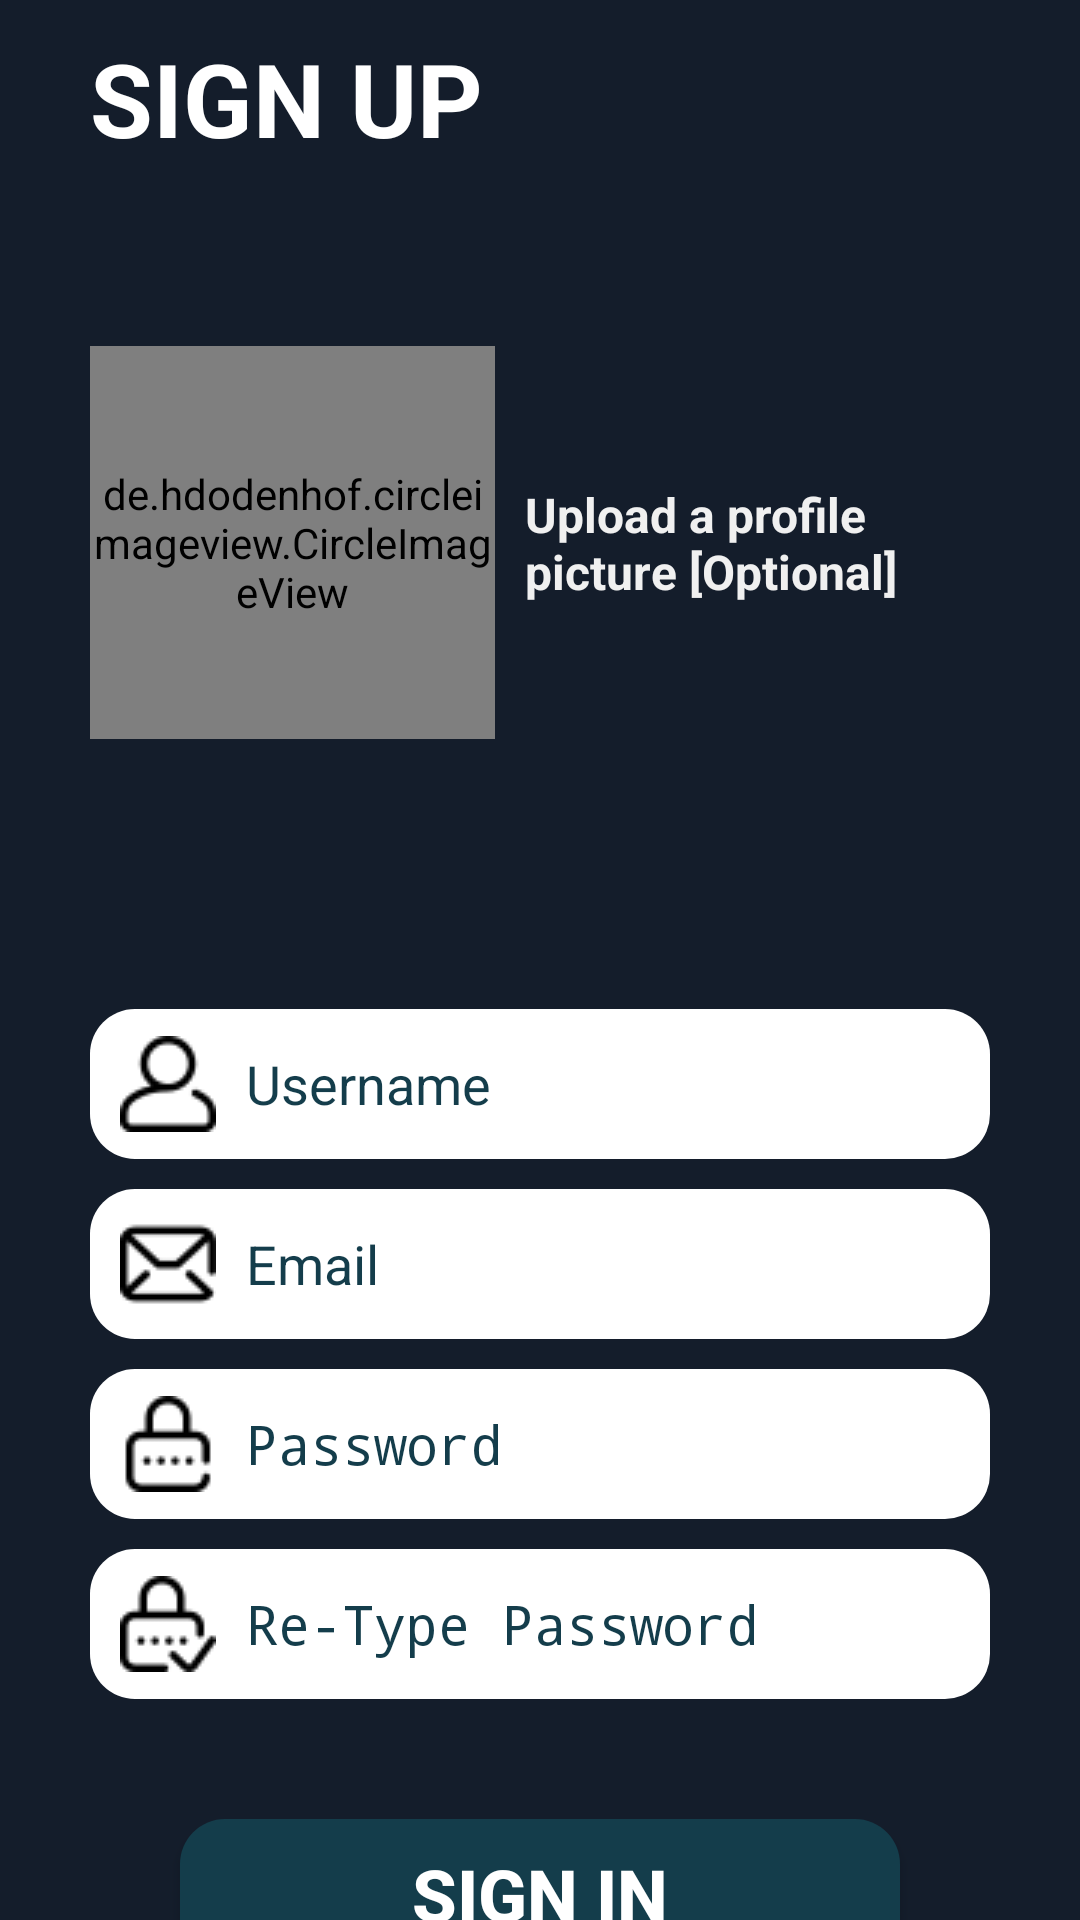

Write the Android layout XML for this screen, with the resource values it uses.
<!-- AndroidManifest.xml: application theme AppTheme -->
<!-- res/layout/activity_sign_up.xml -->
<?xml version="1.0" encoding="utf-8"?>
<androidx.constraintlayout.widget.ConstraintLayout xmlns:android="http://schemas.android.com/apk/res/android"
    xmlns:app="http://schemas.android.com/apk/res-auto"
    xmlns:tools="http://schemas.android.com/tools"
    android:layout_width="match_parent"
    android:layout_height="match_parent"
    android:background="@color/colorPrimaryDark"
    tools:context=".SignUpActivity">

    <TextView
        android:id="@+id/signUpTitle"
        android:layout_width="0dp"
        android:layout_height="wrap_content"
        android:layout_marginTop="10dp"
        android:text="@string/sign_up"
        android:textColor="@color/colorWhite"
        android:textSize="34sp"
        android:textStyle="bold"
        app:layout_constraintEnd_toEndOf="@+id/signUpUsername"
        app:layout_constraintHorizontal_bias="0.0"
        app:layout_constraintStart_toStartOf="@+id/SignUpProfile"
        app:layout_constraintTop_toTopOf="parent" />

    <de.hdodenhof.circleimageview.CircleImageView
        android:id="@+id/SignUpProfile"
        android:layout_width="135dp"
        android:layout_height="131dp"
        android:layout_marginTop="60dp"
        android:layout_marginEnd="5dp"
        android:src="@drawable/user_image3"
        app:civ_border_color="@color/colorWhite"
        app:civ_border_width="5dp"
        app:layout_constraintEnd_toStartOf="@+id/uploadAProfilePicture"
        app:layout_constraintStart_toStartOf="@+id/signUpUsername"
        app:layout_constraintTop_toBottomOf="@+id/signUpTitle" />

    <TextView
        android:id="@+id/uploadAProfilePicture"
        android:layout_width="0dp"
        android:layout_height="wrap_content"
        android:layout_marginStart="5dp"
        android:text="@string/upload_a_profile_picture_n_optional"
        android:textColor="@color/colorWhiteSmoke"
        android:textSize="16sp"
        android:textStyle="bold"
        app:layout_constraintBottom_toBottomOf="@+id/SignUpProfile"
        app:layout_constraintEnd_toEndOf="@+id/signUpUsername"
        app:layout_constraintStart_toEndOf="@+id/SignUpProfile"
        app:layout_constraintTop_toTopOf="@+id/SignUpProfile" />

    <EditText
        android:id="@+id/signUpUsername"
        android:layout_width="match_parent"
        android:layout_height="50dp"
        android:layout_marginStart="30dp"
        android:layout_marginTop="90dp"
        android:layout_marginEnd="30dp"
        android:background="@drawable/round_background"
        android:drawableStart="@drawable/user"
        android:drawablePadding="10dp"
        android:ems="10"
        android:hint="@string/username"
        android:importantForAutofill="no"
        android:inputType="textPersonName"
        android:paddingStart="10dp"
        android:paddingEnd="10dp"
        android:textColor="@color/colorPrimaryDark"
        android:textColorHint="@color/colorDarkSmoke"
        app:layout_constraintEnd_toEndOf="parent"
        app:layout_constraintHorizontal_bias="0.41"
        app:layout_constraintStart_toStartOf="parent"
        app:layout_constraintTop_toBottomOf="@+id/SignUpProfile" />

    <EditText
        android:id="@+id/SignUpEmail"
        android:layout_width="0dp"
        android:layout_height="50dp"
        android:layout_marginTop="10dp"
        android:background="@drawable/round_background"
        android:drawableStart="@drawable/email"
        android:drawablePadding="10dp"
        android:ems="10"
        android:hint="@string/email"
        android:importantForAutofill="no"
        android:inputType="textEmailAddress"
        android:paddingStart="10dp"
        android:paddingEnd="10dp"
        android:textColor="@color/colorPrimaryDark"
        android:textColorHighlight="@color/colorDarkSmoke"
        android:textColorHint="@color/colorDarkSmoke"
        app:layout_constraintEnd_toEndOf="@+id/signUpUsername"
        app:layout_constraintStart_toStartOf="@+id/signUpUsername"
        app:layout_constraintTop_toBottomOf="@+id/signUpUsername" />


    <EditText
        android:id="@+id/signUpPassword"
        android:layout_width="0dp"
        android:layout_height="50dp"
        android:layout_marginTop="10dp"
        android:background="@drawable/round_background"
        android:drawableStart="@drawable/password"
        android:drawablePadding="10dp"
        android:ems="10"
        android:hint="@string/password"
        android:importantForAutofill="no"
        android:inputType="textPassword"
        android:paddingStart="10dp"
        android:paddingEnd="10dp"
        android:textColor="@color/colorPrimaryDark"
        android:textColorHighlight="@color/colorDarkSmoke"
        android:textColorHint="@color/colorDarkSmoke"
        app:layout_constraintEnd_toEndOf="@+id/SignUpEmail"
        app:layout_constraintHorizontal_bias="0.0"
        app:layout_constraintStart_toStartOf="@+id/SignUpEmail"
        app:layout_constraintTop_toBottomOf="@+id/SignUpEmail" />

    <EditText
        android:id="@+id/signUpReTypePassword"
        android:layout_width="0dp"
        android:layout_height="50dp"
        android:layout_marginTop="10dp"
        android:background="@drawable/round_background"
        android:drawableStart="@drawable/retypepassword"
        android:drawablePadding="10dp"
        android:ems="10"
        android:hint="@string/re_type_password"
        android:importantForAutofill="no"
        android:inputType="textPassword"
        android:paddingStart="10dp"
        android:paddingEnd="10dp"
        android:textColor="@color/colorPrimaryDark"
        android:textColorHighlight="@color/colorDarkSmoke"
        android:textColorHint="@color/colorDarkSmoke"
        app:layout_constraintEnd_toEndOf="@+id/signUpPassword"
        app:layout_constraintHorizontal_bias="0.0"
        app:layout_constraintStart_toStartOf="@+id/signUpPassword"
        app:layout_constraintTop_toBottomOf="@+id/signUpPassword" />


    <Button
        android:id="@+id/signUpButton"
        android:layout_width="0dp"
        android:layout_height="50dp"
        android:layout_marginStart="30dp"
        android:layout_marginTop="40dp"
        android:layout_marginEnd="30dp"
        android:background="@drawable/round_button"
        android:text="@string/sign_in"
        android:textColor="@color/colorWhite"
        android:textSize="24sp"
        android:textStyle="bold"
        app:layout_constraintEnd_toEndOf="@+id/signUpReTypePassword"
        app:layout_constraintHorizontal_bias="0.0"
        app:layout_constraintStart_toStartOf="@+id/signUpReTypePassword"
        app:layout_constraintTop_toBottomOf="@+id/signUpReTypePassword" />

    <TextView
        android:id="@+id/alreadyHaveAnAccount"
        android:layout_width="0dp"
        android:layout_height="30dp"
        android:layout_marginTop="10dp"
        android:layout_marginBottom="10dp"
        android:text="@string/already_have_an_account"
        android:textAlignment="center"
        android:textColor="@color/colorHintBlue"
        android:textSize="17sp"
        android:textStyle="bold"
        app:layout_constraintBottom_toBottomOf="parent"
        app:layout_constraintEnd_toEndOf="@+id/signUpButton"
        app:layout_constraintHorizontal_bias="0.0"
        app:layout_constraintStart_toStartOf="@+id/signUpButton"
        app:layout_constraintTop_toBottomOf="@+id/signUpButton"
        app:layout_constraintVertical_bias="0.0" />


</androidx.constraintlayout.widget.ConstraintLayout>
<!-- resources referenced by this layout -->
<resources>
  <color name="colorDarkSmoke">#143D4B</color>
  <color name="colorHintBlue">#99CCFF</color>
  <color name="colorPrimaryDark">#141D2B</color>
  <color name="colorWhite">#FFFFFF</color>
  <color name="colorWhiteSmoke">#F0F0F0</color>
  <!-- drawable email: png bitmap (drawable-v24, 781 bytes) -->
  <!-- drawable password: png bitmap (drawable-v24, 738 bytes) -->
  <!-- drawable retypepassword: png bitmap (drawable-v24, 835 bytes) -->
  <!-- drawable round_background (drawable) -->
  <shape xmlns:android="http://schemas.android.com/apk/res/android"
      android:shape="rectangle">
      <solid
          android:color="@color/colorWhite">
      </solid>
      <corners
          android:radius="15dp">
      </corners>
  </shape>
  <!-- drawable round_button (drawable) -->
  <shape xmlns:android="http://schemas.android.com/apk/res/android"
      android:shape="rectangle">
      <solid
          android:color="@color/colorDarkSmoke">
      </solid>
      <corners
          android:radius="15dp">
      </corners>
  </shape>
  <!-- drawable user: png bitmap (drawable-v24, 805 bytes) -->
  <!-- drawable user_image3: png bitmap (drawable-v24, 10250 bytes) -->
  <string name="already_have_an_account">Already have an account?</string>
  <string name="email">Email</string>
  <string name="password">Password</string>
  <string name="re_type_password">Re-Type Password</string>
  <string name="sign_in">SIGN IN</string>
  <string name="sign_up">SIGN UP</string>
  <string name="upload_a_profile_picture_n_optional">Upload a profile picture  [Optional]</string>
  <string name="username">Username</string>
  <style name="AppTheme" parent="Theme.AppCompat.DayNight.NoActionBar">
          
          <item name="colorPrimary">@color/colorPrimary</item>
          <item name="colorPrimaryDark">@color/colorPrimaryDark</item>
          <item name="colorAccent">@color/colorAccent</item>
          <item name="android:navigationBarColor">@color/colorPrimaryDark</item>
      </style>
  <color name="colorPrimary">#41B4E6</color>
  <color name="colorAccent">#D81B60</color>
</resources>
